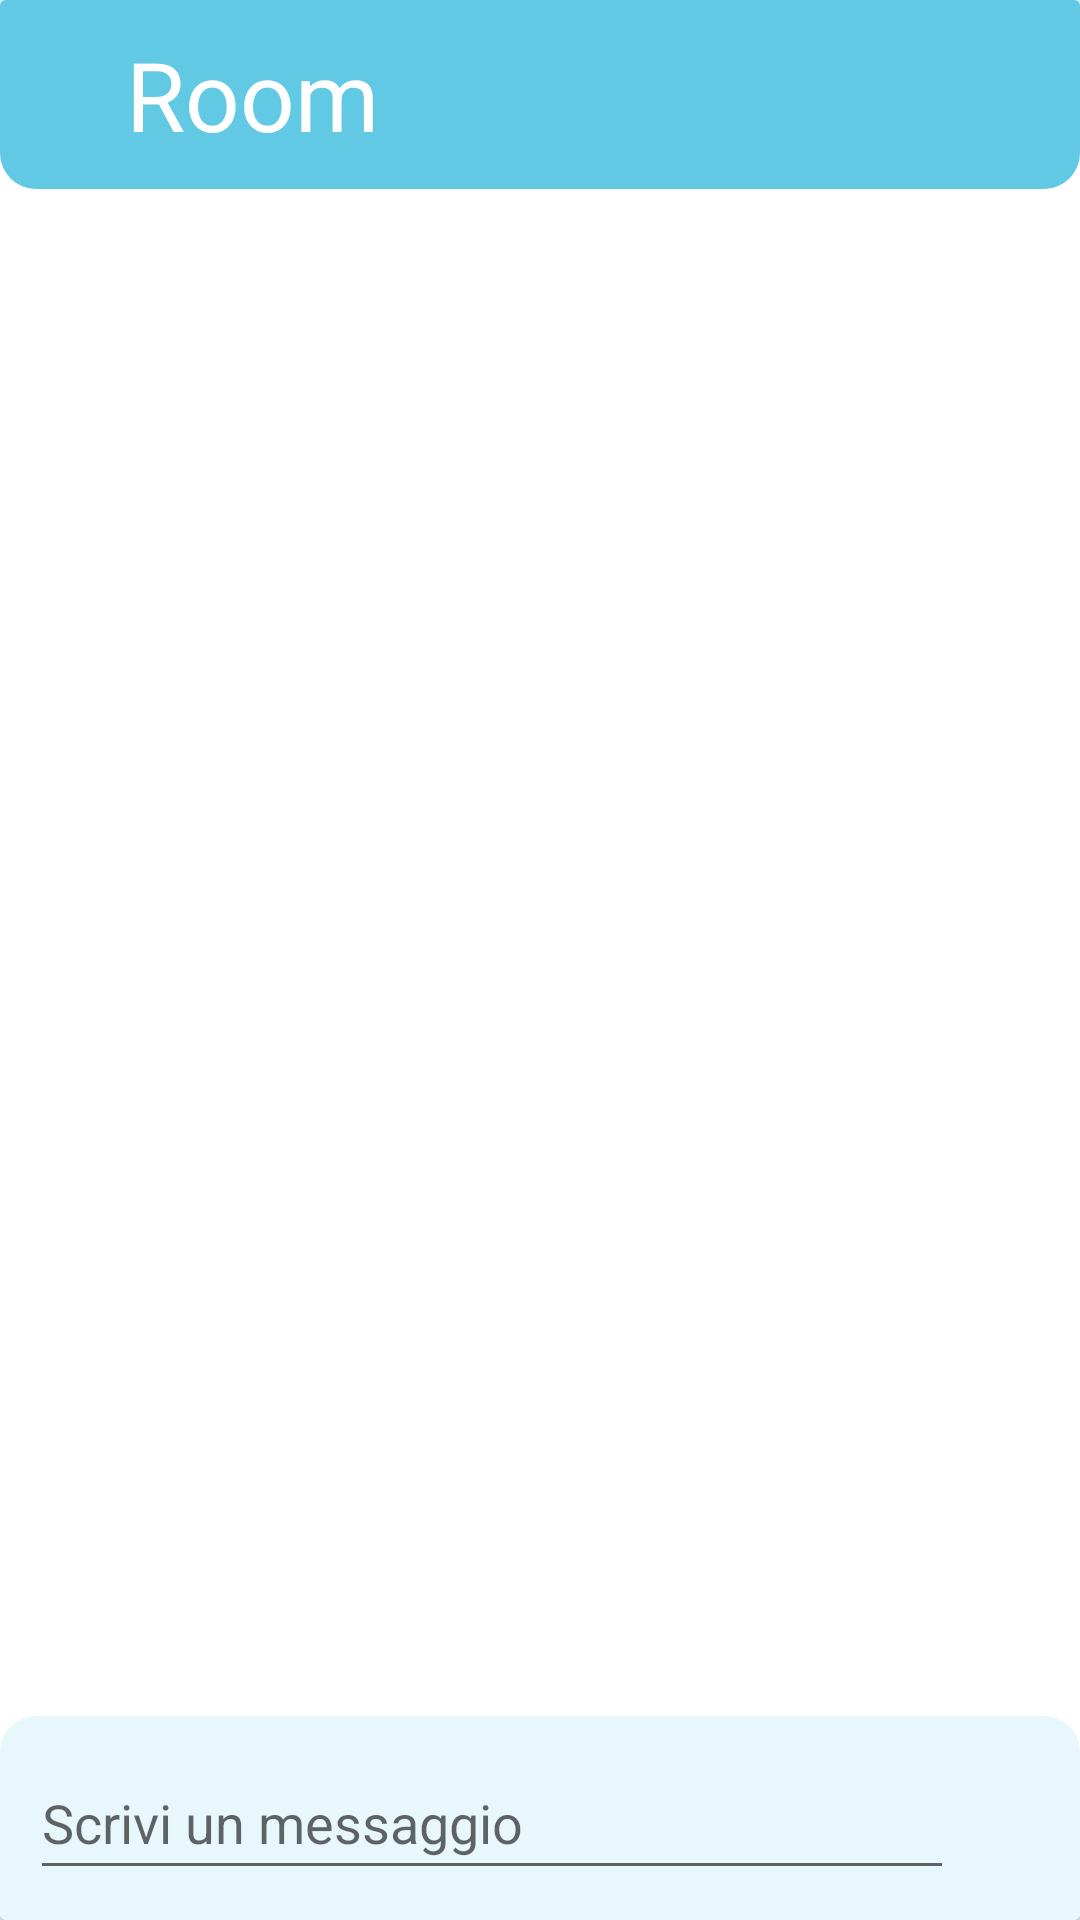

Layout XML and referenced resources for this Android screen:
<!-- AndroidManifest.xml: application theme Theme.Hermes -->
<!-- res/layout/chat_container.xml -->
<?xml version="1.0" encoding="utf-8"?>
<LinearLayout xmlns:android="http://schemas.android.com/apk/res/android"
    android:layout_width="match_parent"
    android:layout_height="match_parent"
    xmlns:app="http://schemas.android.com/apk/res-auto"
    android:orientation="vertical">

    <androidx.cardview.widget.CardView
        android:layout_width="match_parent"
        android:layout_height="match_parent">

        <RelativeLayout
            android:layout_width="match_parent"
            android:layout_height="match_parent"
            android:background="@drawable/background">

            
            <LinearLayout
                android:id="@+id/headerContainer"
                android:layout_width="match_parent"
                android:layout_height="wrap_content"
                android:background="@drawable/chat_title_shape"
                android:padding="10dp"
                android:minHeight="48dp"
                android:orientation="horizontal">

                <Button
                    android:id="@+id/chatBackButton"
                    android:layout_width="32dp"
                    android:layout_height="32dp"
                    app:icon="@drawable/ic_round_arrow_back_32"
                    app:iconTint="@color/white"
                    app:iconGravity="textStart"
                    app:iconPadding="0dp"
                    android:background="@android:color/transparent"/>

                <TextView
                    android:id="@+id/roomName"
                    android:layout_width="wrap_content"
                    android:layout_height="wrap_content"
                    android:text="Room"
                    android:textSize="32sp"
                    android:textColor="@color/white"
                    android:maxLines="1"/>
            </LinearLayout>

            
            <LinearLayout
                android:id="@+id/messageListContainer"
                android:layout_below="@+id/headerContainer"
                android:layout_width="match_parent"
                android:layout_height="match_parent"
                android:paddingRight="10dp"
                android:paddingLeft="10dp">
                <ListView
                    android:id="@+id/messageListView"
                    android:layout_width="match_parent"
                    android:layout_height="wrap_content"
                    android:layout_marginBottom="68dp"
                    android:animateLayoutChanges="true"/>

            </LinearLayout>

            
            <LinearLayout
                android:layout_width="match_parent"
                android:layout_height="wrap_content"
                android:layout_alignParentBottom="true"
                android:orientation="horizontal"
                android:padding="10dp"
                android:background="@drawable/chat_input_shape">


                <com.google.android.material.textfield.TextInputEditText
                    android:id="@+id/inputMessaggio"
                    android:layout_width="match_parent"
                    android:layout_height="wrap_content"
                    android:layout_marginRight="32dp"
                    android:hint="Scrivi un messaggio"
                    android:minHeight="48dp"/>

            </LinearLayout>

            <Button
                android:layout_margin="10dp"
                android:id="@+id/inviaMessaggio"
                android:layout_width="32dp"
                android:layout_height="48dp"
                android:layout_alignParentRight="true"
                android:layout_alignParentBottom="true"
                android:background="@android:color/transparent"
                app:icon="@drawable/ic_baseline_send_32"
                app:iconTint="?attr/colorPrimary"
                app:iconGravity="textStart"
                app:iconPadding="0dp" />

        </RelativeLayout>

    </androidx.cardview.widget.CardView>
</LinearLayout>
<!-- resources referenced by this layout -->
<resources>
  <color name="white">#FFFFFFFF</color>
  <!-- drawable chat_input_shape (drawable-xxhdpi) -->
  <shape
      xmlns:android="http://schemas.android.com/apk/res/android"
      android:shape="rectangle"   >
  
      <solid
          android:color="?android:attr/colorBackground" >
      </solid>
  
      
  
      
  
      <corners
          android:radius="12dp"
          android:bottomLeftRadius="0dp"
          android:bottomRightRadius="0dp">
      </corners>
  
  </shape>
  <!-- drawable chat_title_shape (drawable-xxhdpi) -->
  <shape
      xmlns:android="http://schemas.android.com/apk/res/android"
      android:shape="rectangle"   >
  
      <solid
          android:color="?android:attr/colorPrimary" >
      </solid>
  
      
  
      
  
      <corners
          android:bottomLeftRadius="12dp"
          android:bottomRightRadius="12dp">
      </corners>
  
  </shape>
  <!-- drawable ic_round_arrow_back_32 (drawable) -->
  <vector android:autoMirrored="true" android:height="32dp"
      android:tint="?attr/colorControlNormal" android:viewportHeight="24"
      android:viewportWidth="24" android:width="32dp" xmlns:android="http://schemas.android.com/apk/res/android">
      <path android:fillColor="@android:color/white" android:pathData="M19,11H7.83l4.88,-4.88c0.39,-0.39 0.39,-1.03 0,-1.42 -0.39,-0.39 -1.02,-0.39 -1.41,0l-6.59,6.59c-0.39,0.39 -0.39,1.02 0,1.41l6.59,6.59c0.39,0.39 1.02,0.39 1.41,0 0.39,-0.39 0.39,-1.02 0,-1.41L7.83,13H19c0.55,0 1,-0.45 1,-1s-0.45,-1 -1,-1z"/>
  </vector>
  <style name="Theme.Hermes" parent="Theme.MaterialComponents.DayNight.DarkActionBar">
  
          <item name="android:windowFullscreen">true</item>
          
          <item name="colorPrimary">@color/azure_700</item>
          <item name="colorPrimaryVariant">@color/black</item>
          <item name="colorOnPrimary">@color/black</item>
          <item name="android:colorBackground">@color/azure_200</item>
          <item name="android:navigationBarColor">?attr/colorPrimary</item>
  
          
          <item name="colorSecondary">@color/white</item>
          <item name="colorAccent">@color/black</item>
  
  
  
          <item name="colorPrimaryDark">?attr/colorPrimary</item>
          
          
          <item name="colorSecondaryVariant">@color/azure_500</item>
          <item name="colorOnSecondary">@color/black</item>
          
          <item name="android:statusBarColor" tools:targetApi="l">?attr/colorPrimary</item>
          
      </style>
  <color name="azure_700">#62c9e5</color>
  <color name="black">#FF000000</color>
  <color name="azure_200">#e8f7fb</color>
  <color name="azure_500">#C2F0FB</color>
</resources>
